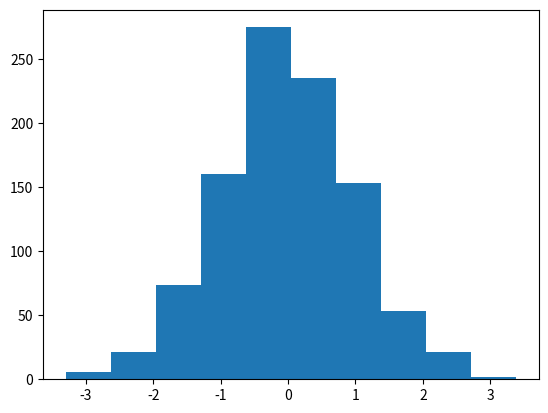

Recreate this plot in Python.
import matplotlib.pyplot as plt
import numpy as np

def gen_vel(temp) :
  #Your code goes here
  vel = np.sqrt(temp)*np.random.normal()
  return vel
  
  
# To test your code I have written the following code, which will generate multiple
# random initial velocities and illustrate the distribution of values for these 
# velocities
velocities = np.zeros(1000)
for i in range(1000) : velocities[i] = gen_vel(1.0)
plt.hist( velocities )
plt.savefig("velocity_dist.png")
